Run: headless pygame with SDL's dummy video driver; simulated clock (each Clock.tick advances the game by its frame time, no real sleeping); random seed 0; keys injected as events and as key.get_pressed() state; no mouse input.
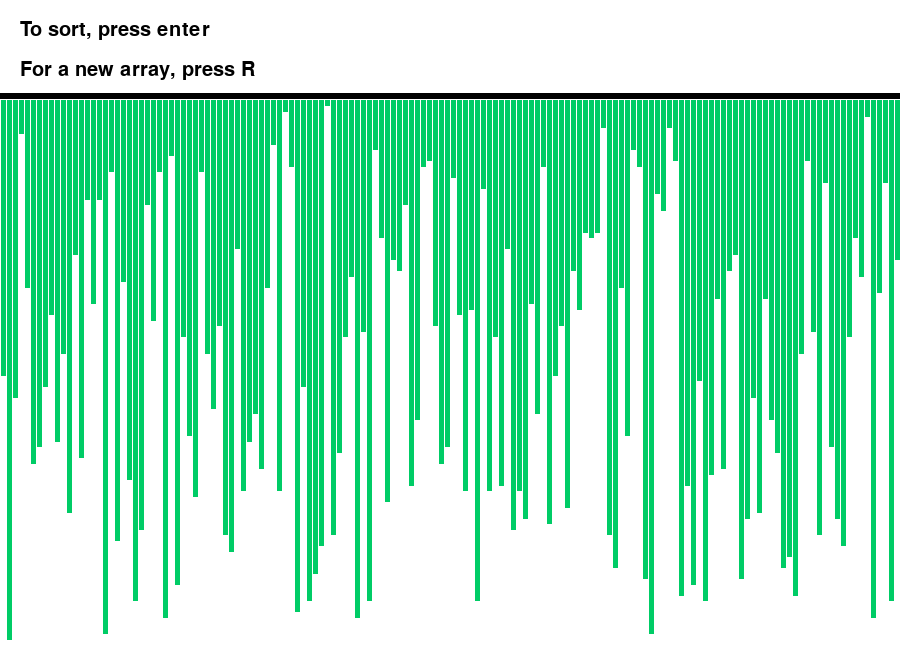
Frame 1 of 4 · flips 1–60 · no input
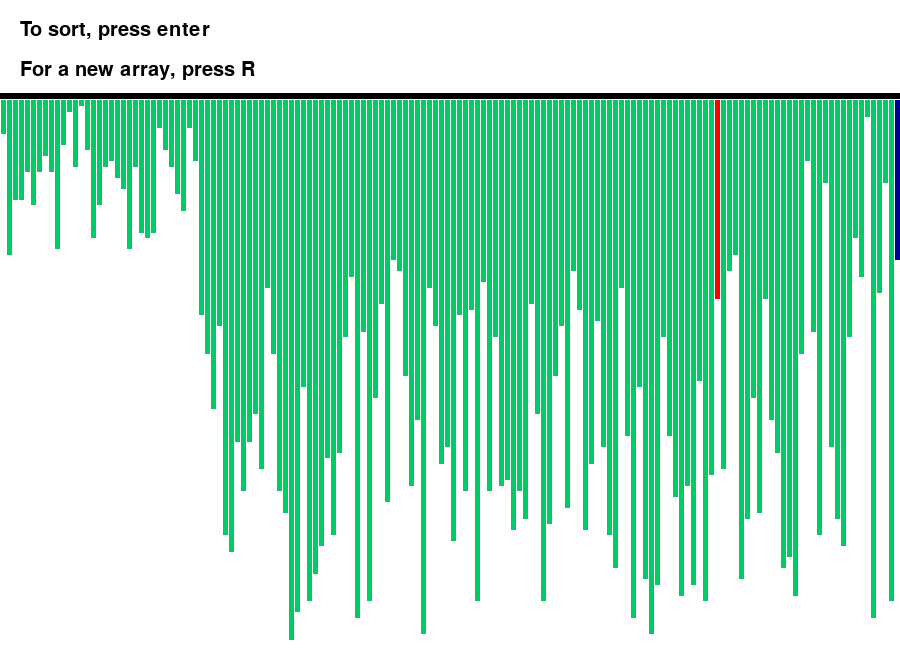
Frame 2 of 4 · flips 61–180 · tapped SPACE, RETURN · held RIGHT (→), D
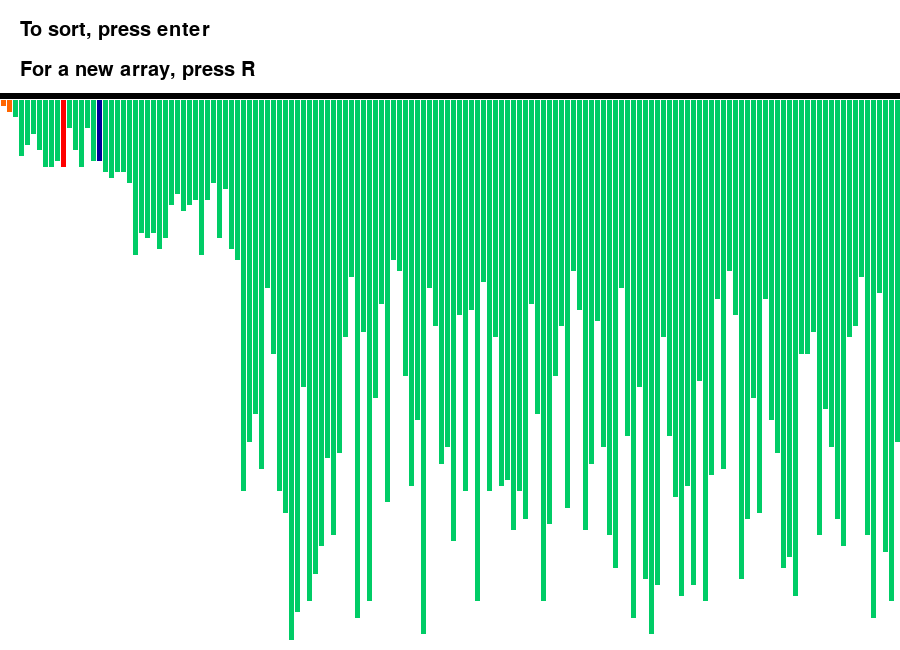
Frame 3 of 4 · flips 181–300 · held DOWN (↓), S
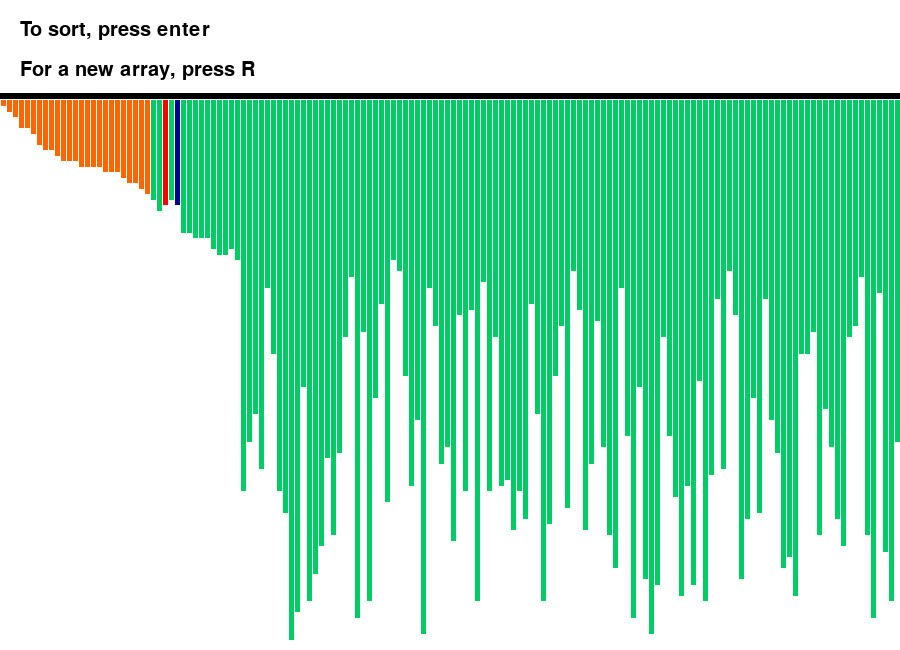
Frame 4 of 4 · flips 301–420 · held LEFT (←), A, UP (↑), W

The pygame program that drew these frames:

# Quick Sort Algorithm Visualisation
# B Lippitt
# 06/09/2020

# algorithm without visualisation
'''
def partition(arr, low, high):
    i = (low-1)
    pivot = arr[high]
 
    for j in range(low, high):

        if arr[j] <= pivot:
            i = i+1
            arr[i], arr[j] = arr[j], arr[i]
    arr[i+1], arr[high] = arr[high], arr[i+1]

    return (i+1)
 
def quickSort(arr, low, high):
    if len(arr) == 1:
        return arr
    if low < high:
        pi = partition(arr, low, high)
        quickSort(arr, low, pi-1)
        quickSort(arr, pi+1, high)

'''
# algorithm with visualisation included, using pygame
# imports
import pygame as pg
import random

# init window
pg.font.init()
window = pg.display.set_mode((900,650))
pg.display.set_caption('Quick Sort Algorithm Visualisation')

# variable declaration
run = True
width = 900
length = 600
arr = [0]*151
n=len(arr)
arr_clr = [(0,204,102)]*151
clr_ind = 0
clr=[(0,204,102),(255,0,0),(0,0,153),(255,102,0)]
fnt = pg.font.SysFont('comicsans',30)
fnt2 = pg.font.SysFont('comicsans',20)

# generate an array
def generate_arr():
    for i in range(1,151):
        arr_clr[i] = clr[0]
        arr[i] = random.randrange(1,100)

# generate a new array
generate_arr()

#update the window
def update():
    window.fill((255,255,255))
    draw()
    pg.display.update()
    pg.time.delay(20)

# quick sort algorithm
def quicksort(arr, low, high):
    if len(arr) == 1:
        return arr
    if low < high:
        pi = partition(arr, low, high)
        quicksort(arr, low, pi-1)
        update()
        for i in range(0,pi+1):
            arr_clr[i]=clr[3]
        quicksort(arr,pi+1,high)

# function to partition array
def partition(arr, low, high):
    pg.event.pump()
    pivot = arr[high]
    arr_clr[high] = clr[2]
    i = low - 1
    for j in range(low,high):
        arr_clr[j]=clr[1]
        update()
        arr_clr[high]=clr[2]
        arr_clr[j]=clr[0]
        arr_clr[i]=clr[0]
        if arr[j] < pivot:
            i += 1
            arr_clr[i] = clr[1]
            arr[i],arr[j] = arr[j],arr[i]
    update()
    arr_clr[i]=clr[0]
    arr_clr[high]=clr[0]
    arr[i+1],arr[high] = arr[high], arr[i+1]

    return (i+1)

#draw array values to window
def draw():
    text = fnt.render('To sort, press enter',1,(0,0,0))
    window.blit(text, (20,20))

    text2 = fnt.render('For a new array, press R',1,(0,0,0))
    window.blit(text2, (20,60))
    element_width = (width-150)//150
    boundary_arr = 900/150
    boundary_grp = 550/100
    pg.draw.line(window,(0,0,0),(0,95),(900,95),6)

    for i in range(1,151):
        pg.draw.line(window, arr_clr[i],(boundary_arr*i-3,100),
                     (boundary_arr*i-3, arr[i]*boundary_grp+100),
                     element_width)

while run:
    window.fill((255,255,255))

    for event in pg.event.get():
        if event.type==pg.QUIT:
            run=False
        if event.type==pg.KEYDOWN:
            if event.key==pg.K_r:
                generate_arr()
            if event.key==pg.K_RETURN:
                quicksort(arr,1,n-1)

    draw()
    pg.display.update()

pg.quit()
